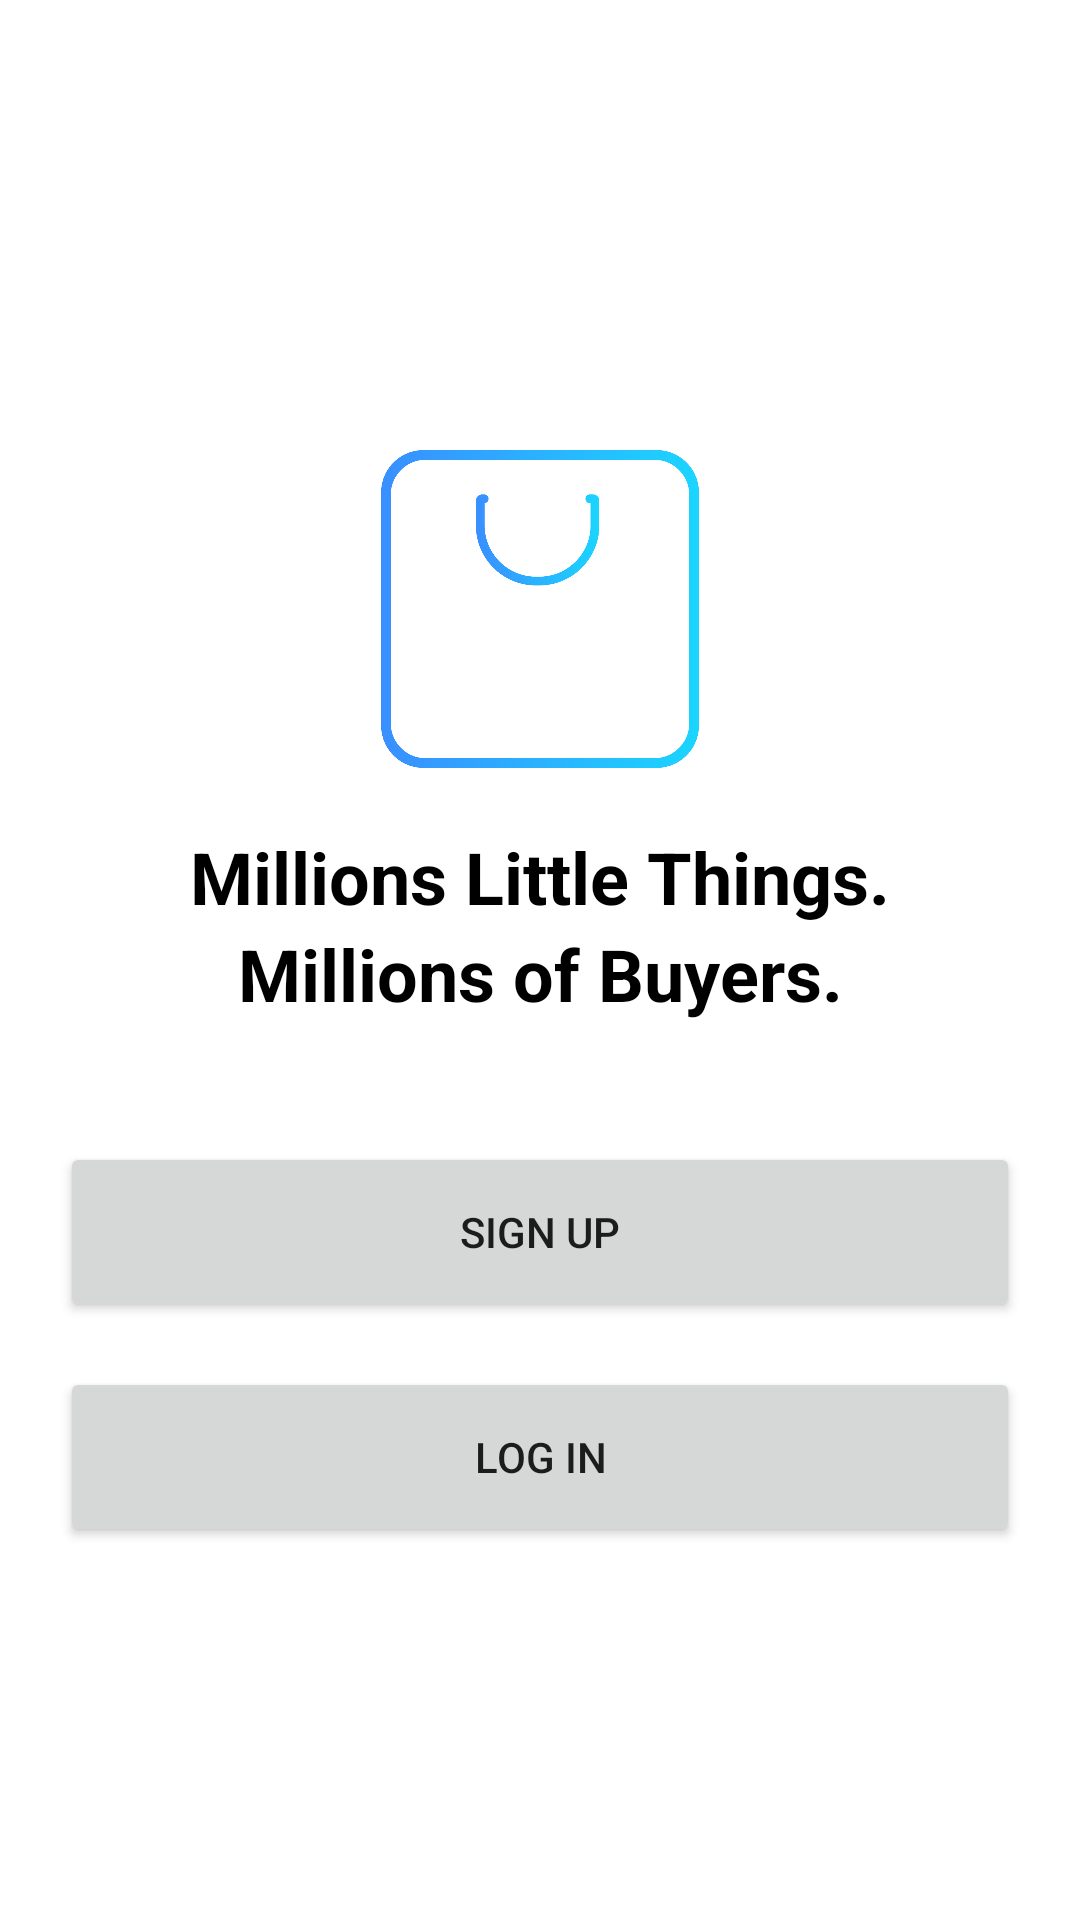

Android layout source for this screen:
<!-- AndroidManifest.xml: application theme Theme.MyGoods -->
<!-- res/layout/activity_welcome.xml -->
<?xml version="1.0" encoding="utf-8"?>
<LinearLayout
    xmlns:android="http://schemas.android.com/apk/res/android"
    xmlns:app="http://schemas.android.com/apk/res-auto"
    xmlns:tools="http://schemas.android.com/tools"
    android:layout_width="match_parent"
    android:layout_height="match_parent"
    android:orientation="vertical"
    tools:context="com.example.mygoods.Firewall.WelcomeActivity" >

    <LinearLayout
        android:layout_width="match_parent"
        android:layout_height="wrap_content"
        android:layout_marginTop="150dp"
        android:orientation="vertical">

        <ImageView
            android:id="@+id/imageView"
            android:layout_width="106dp"
            android:layout_height="106dp"
            android:layout_gravity="center_horizontal"
            app:srcCompat="@drawable/appicon" />
    </LinearLayout>

    <LinearLayout
        android:layout_width="wrap_content"
        android:layout_height="wrap_content"
        android:layout_marginTop="20dp"
        android:layout_gravity="center_horizontal"

        android:orientation="vertical">

        <TextView
            android:id="@+id/textView3"
            android:layout_width="match_parent"
            android:layout_height="match_parent"
            android:layout_weight="1"
            android:gravity="center"
            android:text="Millions Little Things."
            android:textColor="#000000"
            android:textSize="24sp"
            android:textStyle="bold" />

        <TextView
            android:id="@+id/textView5"
            android:layout_width="match_parent"
            android:layout_height="match_parent"
            android:layout_weight="1"
            android:gravity="center"
            android:text="Millions of Buyers."
            android:textAlignment="center"
            android:textColor="#000000"
            android:textSize="24sp"
            android:textStyle="bold" />

    </LinearLayout>

    <LinearLayout
        android:layout_width="match_parent"
        android:layout_height="wrap_content"
        android:layout_marginTop="40dp"
        android:paddingLeft="20dp"
        android:paddingRight="20dp"
        android:orientation="vertical">

        <Button
            android:id="@+id/button"
            android:layout_width="match_parent"
            android:layout_height="60dp"
            android:onClick="signupBtn"
            android:text="Sign Up" />

        <Button
            android:id="@+id/button3"
            android:layout_width="match_parent"
            android:layout_height="60dp"
            android:layout_marginTop="15dp"
            android:onClick="loginBtn"
            android:text="log in" />


    </LinearLayout>
</LinearLayout>
<!-- resources referenced by this layout -->
<resources>
  <!-- drawable appicon: png bitmap (drawable, 29557 bytes) -->
  <style name="Theme.MyGoods" parent="Theme.MaterialComponents.Light.DarkActionBar">
          
          <item name="colorPrimary">@color/ActivityBar</item>
          <item name="colorPrimaryVariant">@color/NotificationBar</item>
          <item name="colorOnPrimary">@color/white</item>
          
          <item name="colorSecondary">@color/ActivityBar</item>
          <item name="colorSecondaryVariant">@color/NotificationBar</item>
          <item name="colorOnSecondary">@color/black</item>
          
          <item name="android:statusBarColor" tools:targetApi="l">?attr/colorPrimaryVariant</item>
          
      </style>
  <color name="ActivityBar">#3890FF</color>
  <color name="NotificationBar">#1859AA</color>
  <color name="white">#FFFFFFFF</color>
  <color name="black">#FF000000</color>
</resources>
